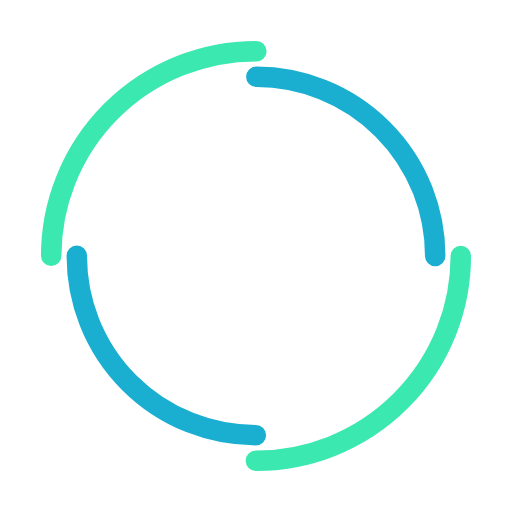
t = 0.00 s
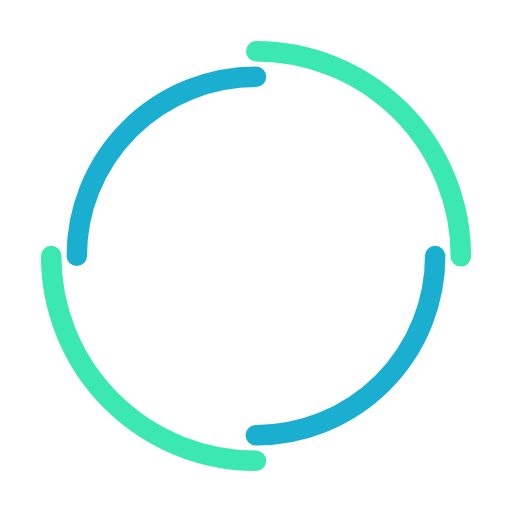
t = 0.25 s
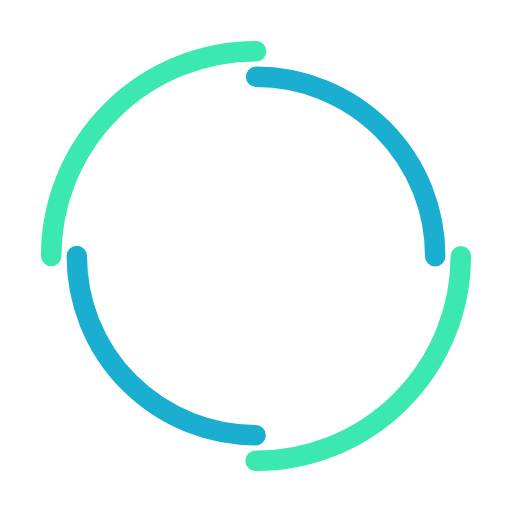
t = 0.50 s
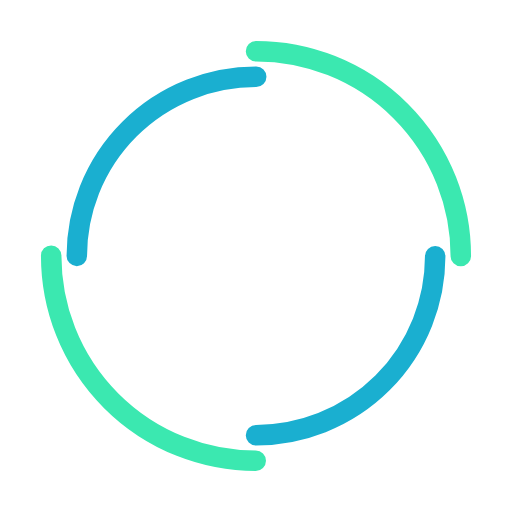
t = 0.75 s

The animated SVG that drew these frames (rendered in a browser with its animation timeline set to each time). Animation: 2 SMIL elements (animateTransform=2); one cycle of 1.00 s, repeats indefinitely.

<svg width="200px" height="200px" xmlns="http://www.w3.org/2000/svg" viewBox="0 0 100 100" preserveAspectRatio="xMidYMid" class="lds-double-ring" style="background:0 0">
    <circle cx="50" cy="50" ng-attr-r="{{config.radius}}" ng-attr-stroke-width="{{config.width}}" ng-attr-stroke="{{config.c1}}" ng-attr-stroke-dasharray="{{config.dasharray}}" fill="none" stroke-linecap="round" r="40" stroke-width="4" stroke="#3be8b0" stroke-dasharray="62.83185307179586 62.83185307179586">
        <animateTransform attributeName="transform" type="rotate" calcMode="linear" values="0 50 50;360 50 50" keyTimes="0;1" dur="1s" begin="0s" repeatCount="indefinite"/>
    </circle>
    <circle cx="50" cy="50" ng-attr-r="{{config.radius2}}" ng-attr-stroke-width="{{config.width}}" ng-attr-stroke="{{config.c2}}" ng-attr-stroke-dasharray="{{config.dasharray2}}" ng-attr-stroke-dashoffset="{{config.dashoffset2}}" fill="none" stroke-linecap="round" r="35" stroke-width="4" stroke="#1aafd0" stroke-dasharray="54.97787143782138 54.97787143782138" stroke-dashoffset="54.97787143782138">
        <animateTransform attributeName="transform" type="rotate" calcMode="linear" values="0 50 50;-360 50 50" keyTimes="0;1" dur="1s" begin="0s" repeatCount="indefinite"/>
    </circle>
</svg>
